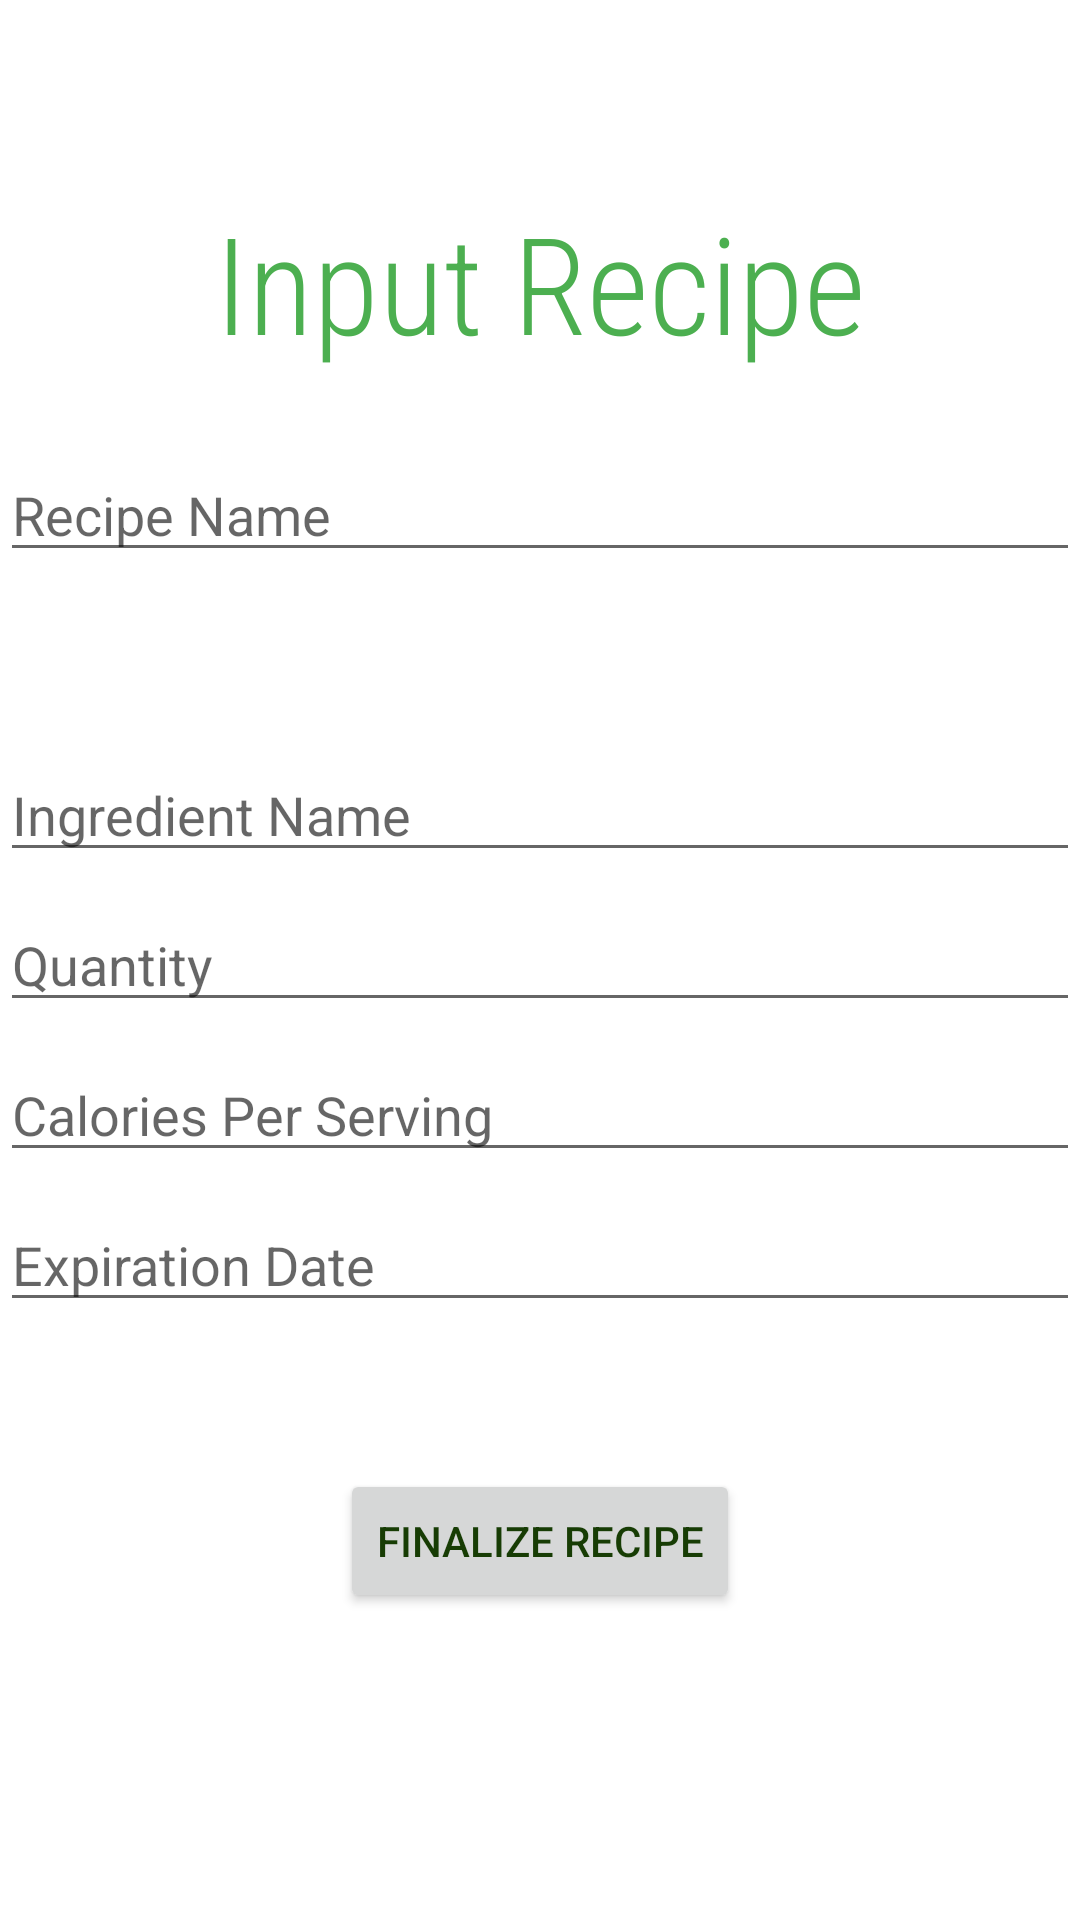

Android layout source for this screen:
<!-- AndroidManifest.xml: application theme Theme.GreenPlate -->
<!-- res/layout/fragment_input_recipe.xml -->
<?xml version="1.0" encoding="utf-8"?>
<androidx.constraintlayout.widget.ConstraintLayout xmlns:android="http://schemas.android.com/apk/res/android"
    xmlns:app="http://schemas.android.com/apk/res-auto"
    xmlns:tools="http://schemas.android.com/tools"
    android:layout_width="match_parent"
    android:layout_height="match_parent"
    android:theme="@style/ThemeOverlay.AppCompat.navTheme2"
    tools:context=".ui.recipe.InputRecipeFragment">

    <TextView
        android:id="@+id/inputRecipeTitle"
        android:layout_width="332dp"
        android:layout_height="92dp"
        android:layout_marginTop="64dp"
        android:fontFamily="sans-serif-condensed-light"
        android:text="Input Recipe"
        android:textAlignment="center"
        android:textColor="#4CAF50"
        android:textSize="45sp"
        app:layout_constraintEnd_toEndOf="parent"
        app:layout_constraintHorizontal_bias="0.5"
        app:layout_constraintStart_toStartOf="parent"
        app:layout_constraintTop_toTopOf="parent" />

    <Button
        android:id="@+id/submit_recipe_button"
        android:layout_width="wrap_content"
        android:layout_height="wrap_content"
        android:text="Finalize Recipe"
        app:layout_constraintBottom_toBottomOf="parent"
        app:layout_constraintEnd_toEndOf="parent"
        app:layout_constraintHorizontal_bias="0.5"
        app:layout_constraintStart_toStartOf="parent"
        app:layout_constraintTop_toTopOf="parent"
        app:layout_constraintVertical_bias="0.827" />

    <com.google.android.material.textfield.TextInputEditText
        android:id="@+id/recipe_name"
        android:layout_width="match_parent"
        android:layout_height="wrap_content"
        android:layout_marginBottom="150dp"
        android:hint="Recipe Name"
        app:layout_constraintBottom_toTopOf="@+id/submit_recipe_button"
        app:layout_constraintEnd_toEndOf="parent"
        app:layout_constraintStart_toStartOf="parent"
        app:layout_constraintTop_toTopOf="parent" />

    <com.google.android.material.textfield.TextInputEditText
        android:id="@+id/recipe_ingredient_name"
        android:layout_width="match_parent"
        android:layout_height="wrap_content"
        android:layout_marginTop="50dp"
        android:hint="Ingredient Name"
        app:layout_constraintBottom_toTopOf="@+id/submit_recipe_button"
        app:layout_constraintEnd_toEndOf="parent"
        app:layout_constraintStart_toStartOf="parent"
        app:layout_constraintTop_toTopOf="parent" />

    <com.google.android.material.textfield.TextInputEditText
        android:id="@+id/recipe_quantity"
        android:layout_width="match_parent"
        android:layout_height="wrap_content"
        android:layout_marginTop="150dp"
        android:hint="Quantity"
        android:inputType="number"
        app:layout_constraintBottom_toTopOf="@+id/submit_recipe_button"
        app:layout_constraintEnd_toEndOf="parent"
        app:layout_constraintStart_toStartOf="parent"
        app:layout_constraintTop_toTopOf="parent" />

    <com.google.android.material.textfield.TextInputEditText
        android:id="@+id/recipe_calories_per_serving"
        android:layout_width="match_parent"
        android:layout_height="wrap_content"
        android:layout_marginTop="250dp"
        android:hint="Calories Per Serving"
        android:inputType="number"
        app:layout_constraintBottom_toTopOf="@+id/submit_recipe_button"
        app:layout_constraintEnd_toEndOf="parent"
        app:layout_constraintStart_toStartOf="parent"
        app:layout_constraintTop_toTopOf="parent" />

    <com.google.android.material.textfield.TextInputEditText
        android:id="@+id/recipe_expiration_date"
        android:layout_width="match_parent"
        android:layout_height="wrap_content"
        android:layout_marginTop="350dp"
        android:hint="Expiration Date"
        android:inputType="date"
        app:layout_constraintBottom_toTopOf="@+id/submit_recipe_button"
        app:layout_constraintEnd_toEndOf="parent"
        app:layout_constraintStart_toStartOf="parent"
        app:layout_constraintTop_toTopOf="parent" />

    <Button
        android:id="@+id/submit_ingredient"
        android:layout_width="wrap_content"
        android:layout_height="wrap_content"
        android:layout_marginTop="500dp"
        android:layout_marginBottom="20dp"
        android:text="Add Ingredient"
        app:layout_constraintBottom_toTopOf="@+id/submit_recipe_button"
        app:layout_constraintEnd_toEndOf="parent"
        app:layout_constraintHorizontal_bias="0.5"
        app:layout_constraintStart_toStartOf="parent"
        app:layout_constraintTop_toTopOf="parent" />

</androidx.constraintlayout.widget.ConstraintLayout>
<!-- resources referenced by this layout -->
<resources>
  <style name="ThemeOverlay.AppCompat.navTheme2">
          <item name="colorPrimary">@color/green</item>
      </style>
  <style name="Theme.GreenPlate" parent="Base.Theme.GreenPlate" />
  <color name="green">#45813D</color>
  <style name="Base.Theme.GreenPlate" parent="Theme.MaterialComponents.DayNight.NoActionBar">
          
          
          <item name="colorPrimary">@color/white2</item>
          <item name="colorPrimaryVariant">@color/white</item>
          <item name="android:textColorPrimary">@color/green3</item>
          <item name="android:statusBarColor">@color/green2</item>
      </style>
  <color name="white2">#f7ffd9</color>
  <color name="white">#FFFFFFFF</color>
  <color name="green3">#173c04</color>
  <color name="green2">#679B61</color>
</resources>
